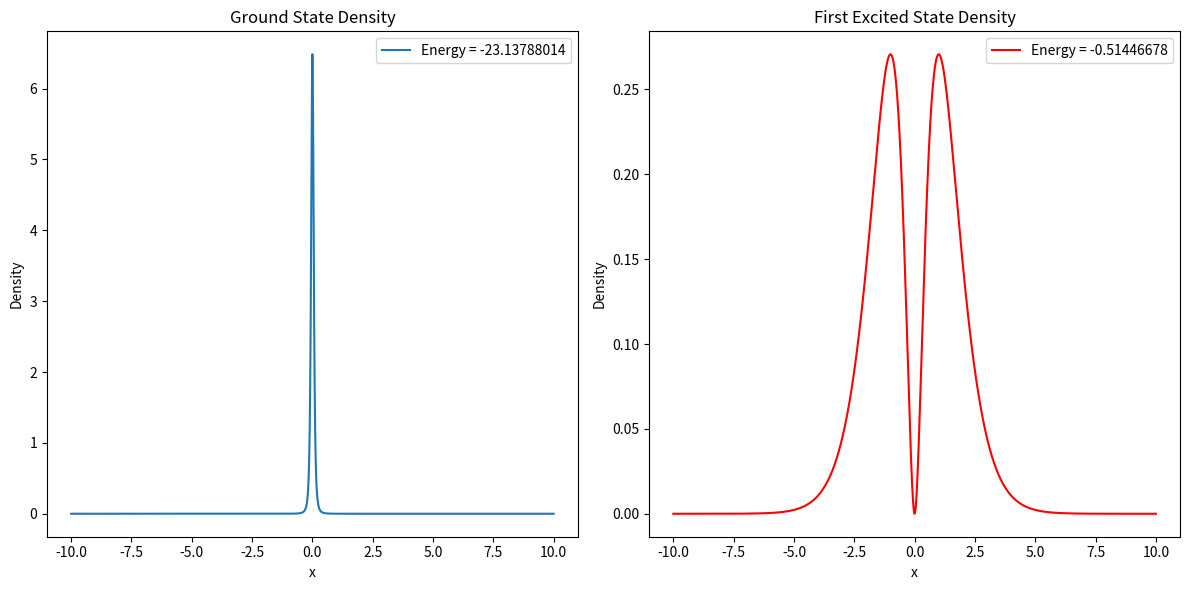

The matplotlib source for this figure:
import numpy as np
import matplotlib.pyplot as plt

# 1D grid
x = np.linspace(-10, 10, 2048)  
dx = x[1] - x[0]

r = np.sqrt(x**2)
dr = 10*np.abs(r[0]-r[1])
# Potential (1D)
V = -1 / np.abs(x)  # 1D potential, similar to the 2D version but with a single coordinate

# Ground state 1D hydrogen: psi = delta(r)
psi_ground = (1/np.pi)*dr / (r**2  + dr**2)

# Normalization
norm_ground = np.sqrt(np.sum(np.abs(psi_ground)**2) * dx)
psi_ground /= norm_ground

# Total ground state energy
kinetic_ground = 0.5 * (np.gradient(psi_ground, dx)**2)
potential_ground = V * np.abs(psi_ground)**2
energy_ground = np.sum(kinetic_ground + potential_ground) * dx

# First excited state 1D hydrogen: psi = (|x| - 3/4) * exp(-2/3 * |x|)
psi_excited =  r * np.exp(-r)

# Normalization for excited state
norm_excited = np.sqrt(np.sum(np.abs(psi_excited)**2) * dx)
psi_excited /= norm_excited

# Excited state total energy
kinetic_excited = 0.5 * (np.gradient(psi_excited, dx)**2)
potential_excited = V * np.abs(psi_excited)**2
energy_excited = np.sum(kinetic_excited + potential_excited) * dx

# Save wavefunctions to text files
ground_data = np.column_stack((x, np.real(psi_ground), np.imag(psi_ground)))
excited_data = np.column_stack((x, np.real(psi_excited), np.imag(psi_excited)))

#np.savetxt("1d_ext_ground_state_wavefunction.txt", ground_data, header="x Re(psi) Im(psi)", comments="")
#np.savetxt("1d_ext_excited_state_wavefunction.txt", excited_data, header="x Re(psi) Im(psi)", comments="")

# Save density plots as PDF
plt.figure(figsize=(12, 6))

# Ground state density
plt.subplot(1, 2, 1)
plt.plot(x, np.abs(psi_ground)**2, label=f'Energy = {energy_ground:.8f}')
plt.title('Ground State Density')
plt.xlabel('x')
plt.ylabel('Density')
plt.legend()

# Excited state density
plt.subplot(1, 2, 2)
plt.plot(x, np.abs(psi_excited)**2, label=f'Energy = {energy_excited:.8f}', color='r')
plt.title('First Excited State Density')
plt.xlabel('x')
plt.ylabel('Density')
plt.legend()

plt.tight_layout()
plt.savefig("1d_ext_density_functions.pdf", format='pdf')
plt.show()

print("Wavefunctions saved as '1d_ext_ground_state_wavefunction.txt' and '1d_ext_excited_state_wavefunction.txt'.")
print("Density functions saved as '1d_ext_density_functions.pdf'.")

